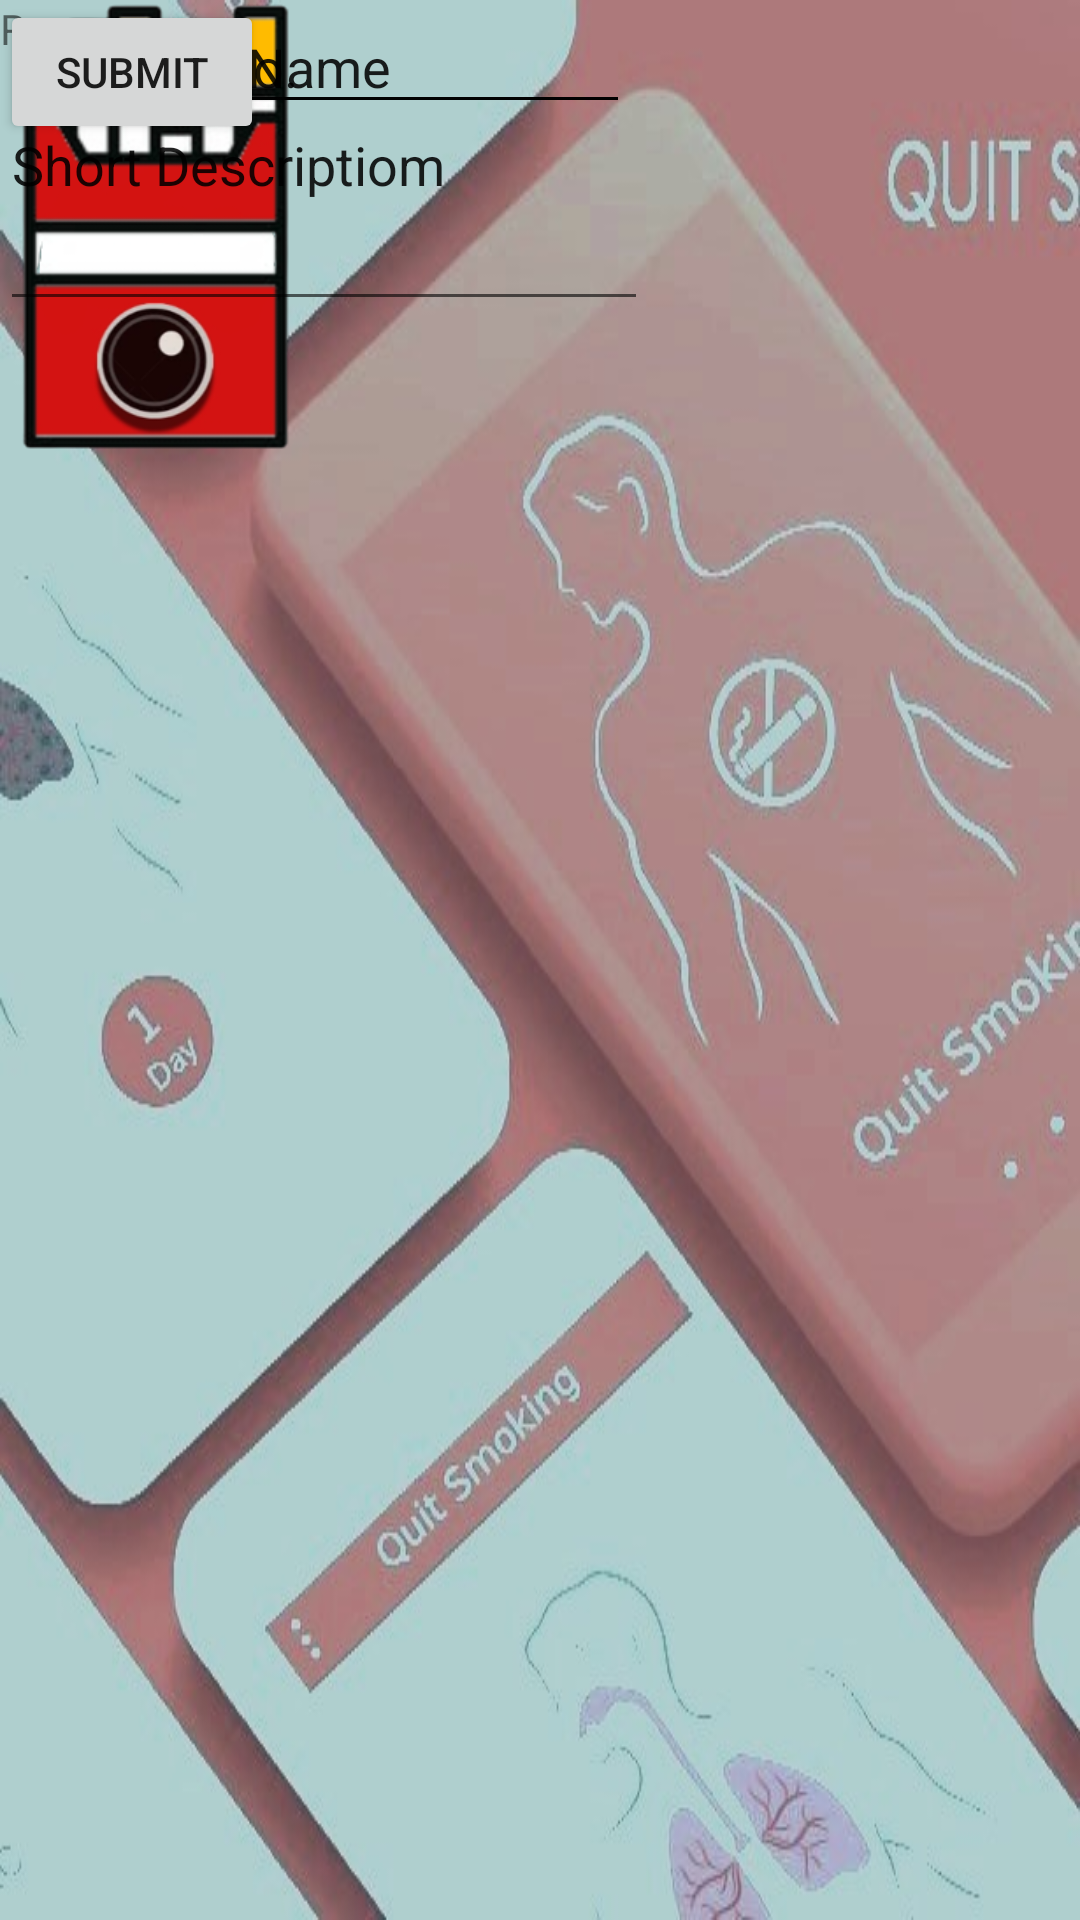

The Android layout XML behind this screen, and the referenced resources:
<!-- AndroidManifest.xml: application theme Theme.SmokeYarnTrial -->
<!-- res/layout/violator_page.xml -->
<?xml version="1.0" encoding="utf-8"?>
<androidx.constraintlayout.widget.ConstraintLayout xmlns:android="http://schemas.android.com/apk/res/android"
    xmlns:app="http://schemas.android.com/apk/res-auto"
    xmlns:tools="http://schemas.android.com/tools"
    android:background="@drawable/bg"
    android:layout_width="match_parent"
    android:layout_height="match_parent">

    <ImageView
        android:id="@+id/imageView"
        android:layout_width="104dp"
        android:layout_height="152dp"
        app:srcCompat="@drawable/logo"
        tools:layout_editor_absoluteX="-17dp"
        tools:layout_editor_absoluteY="-19dp" />

    <EditText
        android:id="@+id/reportersName"
        android:layout_width="wrap_content"
        android:layout_height="wrap_content"
        android:ems="10"
        android:inputType="textPersonName"
        android:text="Name"
        tools:layout_editor_absoluteX="64dp"
        tools:layout_editor_absoluteY="134dp" />

    <EditText
        android:id="@+id/violatorsName"
        android:layout_width="wrap_content"
        android:layout_height="wrap_content"
        android:ems="10"
        android:inputType="textPersonName"
        android:text="Violator's Name"
        tools:layout_editor_absoluteX="64dp"
        tools:layout_editor_absoluteY="192dp" />



    <TextView
        android:id="@+id/textView2"
        android:layout_width="wrap_content"
        android:layout_height="wrap_content"
        android:text="Reports"
        tools:layout_editor_absoluteX="46dp"
        tools:layout_editor_absoluteY="95dp" />

    <EditText
        android:id="@+id/editTextDate"
        android:layout_width="wrap_content"
        android:layout_height="wrap_content"
        android:ems="10"
        android:inputType="date"
        android:text="Date"
        tools:layout_editor_absoluteX="67dp"
        tools:layout_editor_absoluteY="343dp" />

    <Button
        android:id="@+id/button"
        android:layout_width="wrap_content"
        android:layout_height="wrap_content"
        android:text="Submit"
        tools:layout_editor_absoluteX="134dp"
        tools:layout_editor_absoluteY="566dp" />

    <EditText
        android:id="@+id/address"
        android:layout_width="wrap_content"
        android:layout_height="wrap_content"
        android:ems="10"
        android:inputType="textPersonName"
        android:text="Address"
        tools:layout_editor_absoluteX="71dp"
        tools:layout_editor_absoluteY="250dp" />

    <EditText
        android:id="@+id/ContactNum"
        android:layout_width="wrap_content"
        android:layout_height="wrap_content"
        android:ems="10"
        android:inputType="phone"
        android:text="Contact No."
        tools:layout_editor_absoluteX="73dp"
        tools:layout_editor_absoluteY="307dp" />

    <EditText
        android:id="@+id/editTextTextPersonName7"
        android:layout_width="216dp"
        android:layout_height="107dp"
        android:ems="10"
        android:inputType="textPersonName"
        android:text="Short Descriptiom"
        tools:layout_editor_absoluteX="67dp"
        tools:layout_editor_absoluteY="405dp" />

</androidx.constraintlayout.widget.ConstraintLayout>
<!-- resources referenced by this layout -->
<resources>
  <!-- drawable bg: jpg bitmap (drawable, 70483 bytes) -->
  <!-- drawable logo: png bitmap (drawable, 46898 bytes) -->
  <style name="Theme.SmokeYarnTrial" parent="Theme.MaterialComponents.DayNight.DarkActionBar">
          
          <item name="colorPrimary">@color/purple_500</item>
          <item name="colorPrimaryVariant">@color/purple_700</item>
          <item name="colorOnPrimary">@color/white</item>
          
          <item name="colorSecondary">@color/teal_200</item>
          <item name="colorSecondaryVariant">@color/teal_700</item>
          <item name="colorOnSecondary">@color/black</item>
          
          <item name="android:statusBarColor">?attr/colorPrimaryVariant</item>
          
      </style>
  <!-- not gathered from this repository: default colours our renderer supplied (Android Studio template values) -->
  <color name="purple_500">#FF6200EE</color>
  <color name="purple_700">#FF3700B3</color>
  <color name="teal_200">#FF03DAC5</color>
  <color name="teal_700">#FF018786</color>
  <color name="black">#FF000000</color>
  <color name="white">#FFFFFFFF</color>
</resources>
